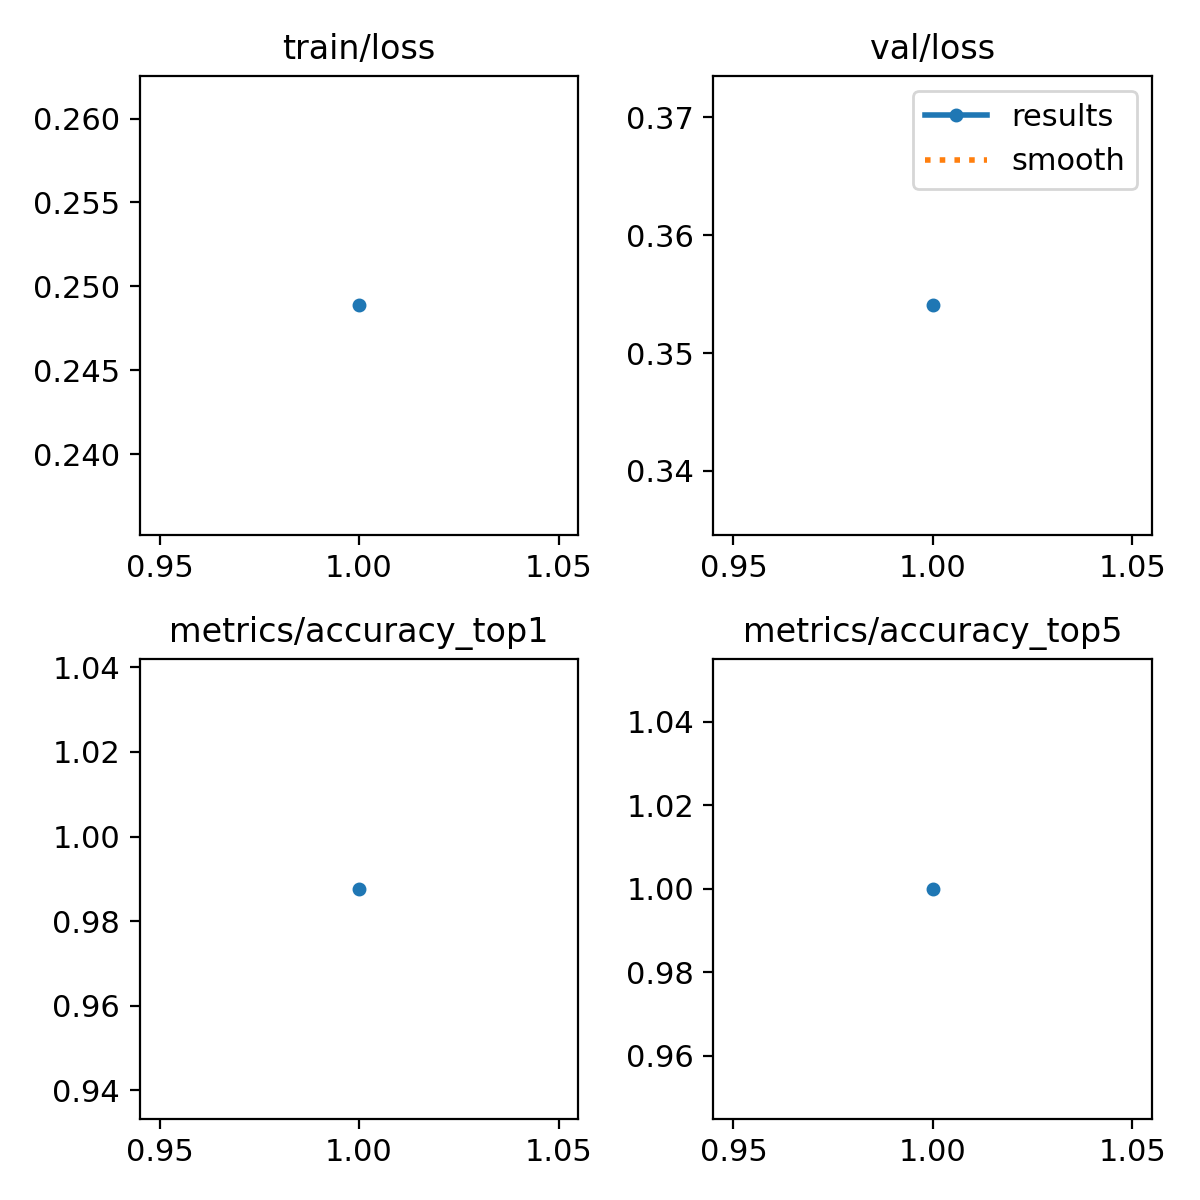

Data behind this chart, as committed beside it:
epoch, train/loss, metrics/accuracy_top1, metrics/accuracy_top5, val/loss, lr/pg0, lr/pg1, lr/pg2
1, 0.2489, 0.9876, 1, 0.354, 0.0002375, 0.0002375, 0.0002375
